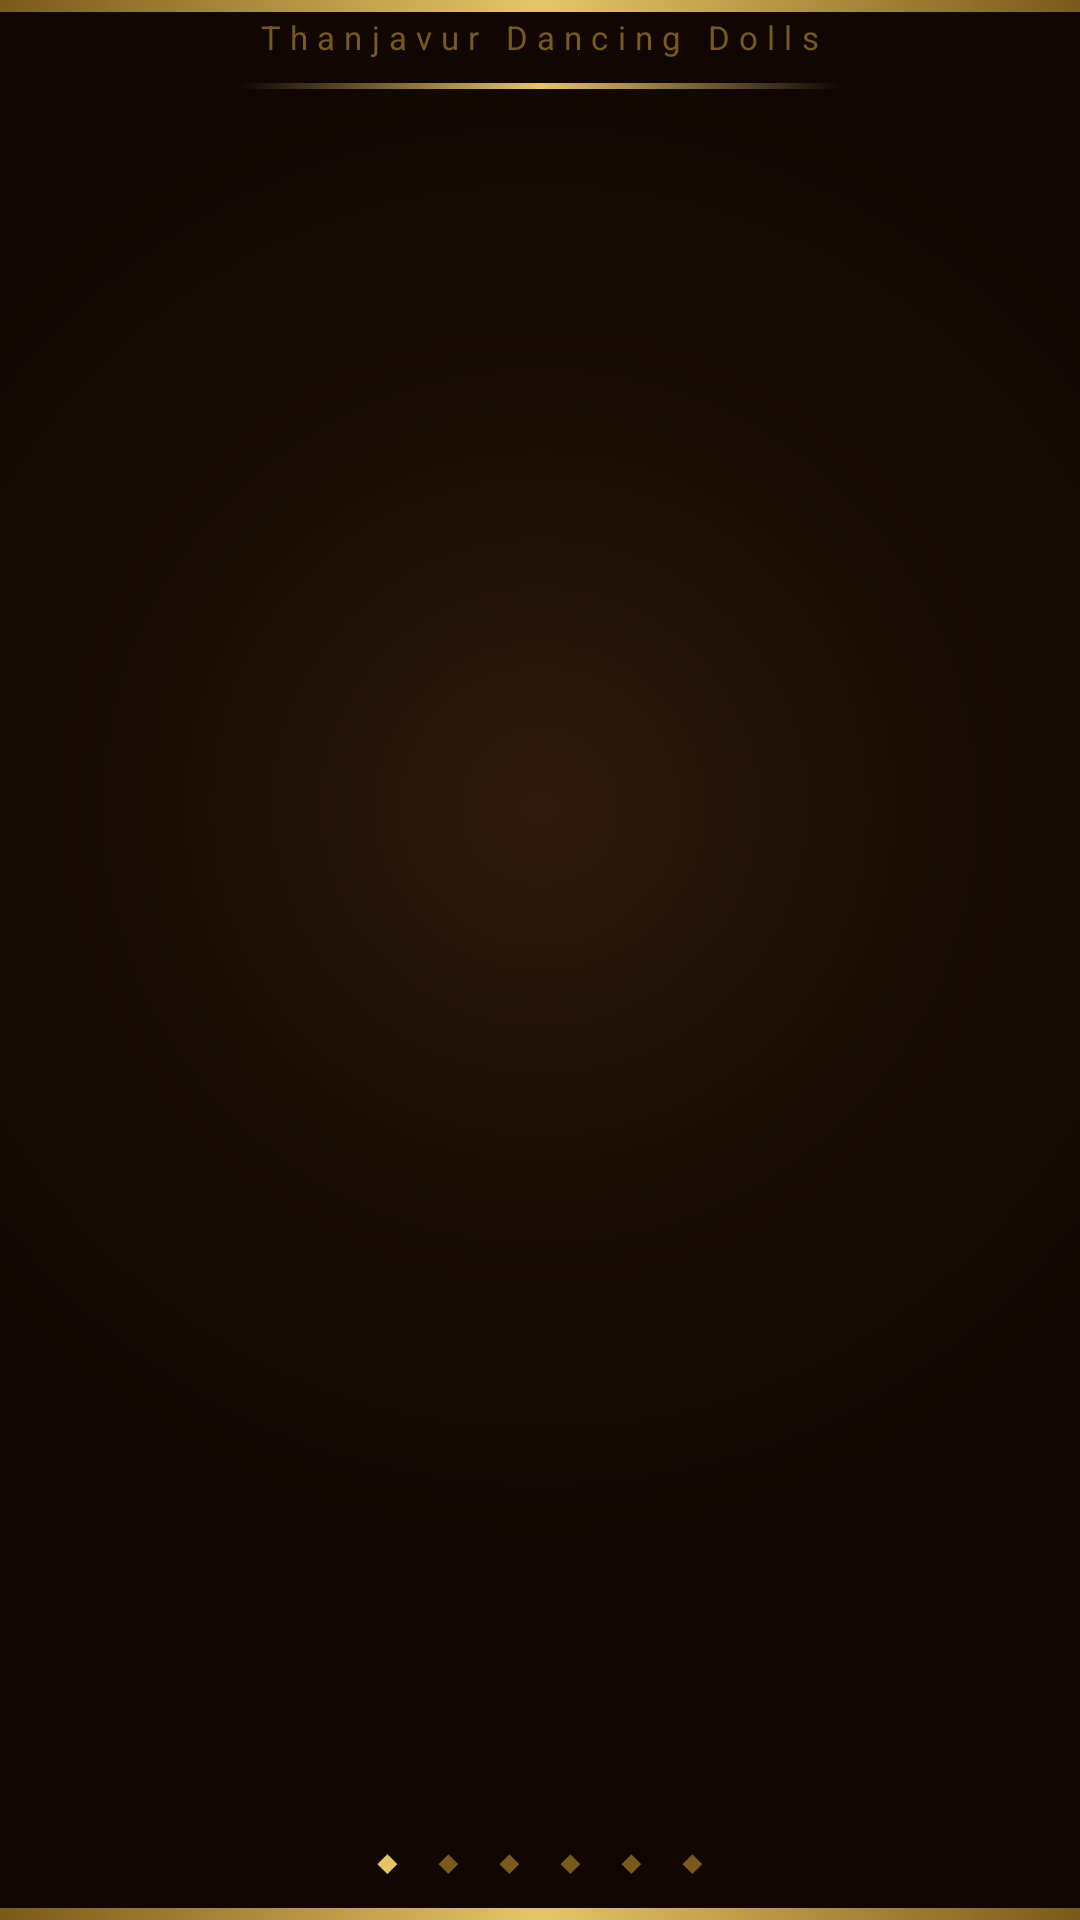

This screen was rendered from an Android layout file. Write that file and the resources it references.
<!-- AndroidManifest.xml: application theme Theme.WobbleDoll -->
<!-- res/layout/activity_main.xml -->
<?xml version="1.0" encoding="utf-8"?>
<androidx.constraintlayout.widget.ConstraintLayout
    xmlns:android="http://schemas.android.com/apk/res/android"
    xmlns:app="http://schemas.android.com/apk/res-auto"
    android:layout_width="match_parent"
    android:layout_height="match_parent"
    android:background="@drawable/bg_ancient">

    
    <View
        android:id="@+id/topBanner"
        android:layout_width="match_parent"
        android:layout_height="4dp"
        android:background="@drawable/band_gold"
        app:layout_constraintTop_toTopOf="parent" />

    
    <TextView
        android:id="@+id/appTitle"
        android:layout_width="wrap_content"
        android:layout_height="wrap_content"
        android:text="@string/app_title_ta"
        android:textSize="20sp"
        android:textColor="@color/gold_light"
        android:fontFamily="serif"
        android:letterSpacing="0.06"
        android:shadowColor="@color/bg_edge"
        android:shadowDx="0"
        android:shadowDy="2"
        android:visibility="gone"
        android:shadowRadius="4"
        android:layout_marginTop="10dp"
        app:layout_constraintTop_toBottomOf="@id/topBanner"
        app:layout_constraintStart_toStartOf="parent"
        app:layout_constraintEnd_toEndOf="parent" />

    <TextView
        android:id="@+id/appSubtitle"
        android:layout_width="wrap_content"
        android:layout_height="wrap_content"
        android:text="@string/app_title_en"
        android:textSize="11sp"
        android:textColor="@color/gold_dim"
        android:letterSpacing="0.28"
        android:layout_marginTop="1dp"
        app:layout_constraintTop_toBottomOf="@id/appTitle"
        app:layout_constraintStart_toStartOf="parent"
        app:layout_constraintEnd_toEndOf="parent" />

    
    <View
        android:id="@+id/headerRule"
        android:layout_width="200dp"
        android:layout_height="2dp"
        android:background="@drawable/title_ornament"
        android:layout_marginTop="8dp"
        app:layout_constraintTop_toBottomOf="@id/appSubtitle"
        app:layout_constraintStart_toStartOf="parent"
        app:layout_constraintEnd_toEndOf="parent" />

    
    <androidx.viewpager2.widget.ViewPager2
        android:id="@+id/viewPager"
        android:layout_width="0dp"
        android:layout_height="0dp"
        app:layout_constraintTop_toBottomOf="@id/headerRule"
        app:layout_constraintBottom_toTopOf="@id/pageIndicator"
        app:layout_constraintStart_toStartOf="parent"
        app:layout_constraintEnd_toEndOf="parent" />

    
    <LinearLayout
        android:id="@+id/pageIndicator"
        android:layout_width="wrap_content"
        android:layout_height="wrap_content"
        android:orientation="horizontal"
        android:layout_marginBottom="8dp"
        app:layout_constraintBottom_toTopOf="@id/bottomBar"
        app:layout_constraintStart_toStartOf="parent"
        app:layout_constraintEnd_toEndOf="parent">

        <TextView
            android:id="@+id/dot0"
            android:layout_width="wrap_content"
            android:layout_height="wrap_content"
            android:text="@string/indicator_dot"
            android:textSize="11sp"
            android:textColor="@color/gold_light"
            android:layout_marginHorizontal="6dp" />

        <TextView
            android:id="@+id/dot1"
            android:layout_width="wrap_content"
            android:layout_height="wrap_content"
            android:text="@string/indicator_dot"
            android:textSize="11sp"
            android:textColor="@color/gold_dim"
            android:layout_marginHorizontal="6dp" />

        <TextView
            android:id="@+id/dot2"
            android:layout_width="wrap_content"
            android:layout_height="wrap_content"
            android:text="@string/indicator_dot"
            android:textSize="11sp"
            android:textColor="@color/gold_dim"
            android:layout_marginHorizontal="6dp" />

        <TextView
            android:id="@+id/dot3"
            android:layout_width="wrap_content"
            android:layout_height="wrap_content"
            android:text="@string/indicator_dot"
            android:textSize="11sp"
            android:textColor="@color/gold_dim"
            android:layout_marginHorizontal="6dp" />

        <TextView
            android:id="@+id/dot4"
            android:layout_width="wrap_content"
            android:layout_height="wrap_content"
            android:text="@string/indicator_dot"
            android:textSize="11sp"
            android:textColor="@color/gold_dim"
            android:layout_marginHorizontal="6dp" />

        <TextView
            android:id="@+id/dot5"
            android:layout_width="wrap_content"
            android:layout_height="wrap_content"
            android:text="@string/indicator_dot"
            android:textSize="11sp"
            android:textColor="@color/gold_dim"
            android:layout_marginHorizontal="6dp" />

    </LinearLayout>

    
    <View
        android:id="@+id/bottomBar"
        android:layout_width="match_parent"
        android:layout_height="4dp"
        android:background="@drawable/band_gold"
        app:layout_constraintBottom_toBottomOf="parent" />

</androidx.constraintlayout.widget.ConstraintLayout>
<!-- resources referenced by this layout -->
<resources>
  <color name="bg_edge">#100702</color>
  <color name="gold_dim">#7A5A18</color>
  <color name="gold_light">#E8C468</color>
  <!-- drawable band_gold (drawable) -->
  <?xml version="1.0" encoding="utf-8"?>
  <shape xmlns:android="http://schemas.android.com/apk/res/android"
      android:shape="rectangle">
      <gradient
          android:type="linear"
          android:angle="0"
          android:startColor="@color/gold_dim"
          android:centerColor="@color/gold_light"
          android:endColor="@color/gold_dim" />
  </shape>
  <!-- drawable bg_ancient (drawable) -->
  <?xml version="1.0" encoding="utf-8"?>
  <shape xmlns:android="http://schemas.android.com/apk/res/android"
      android:shape="rectangle">
      <gradient
          android:type="radial"
          android:gradientRadius="70%p"
          android:centerX="0.5"
          android:centerY="0.42"
          android:startColor="@color/bg_warm"
          android:centerColor="@color/bg_deep"
          android:endColor="@color/bg_edge" />
  </shape>
  <!-- drawable title_ornament (drawable) -->
  <?xml version="1.0" encoding="utf-8"?>
  <shape xmlns:android="http://schemas.android.com/apk/res/android"
      android:shape="rectangle">
      <gradient
          android:type="linear"
          android:angle="0"
          android:startColor="#00C8972B"
          android:centerColor="@color/gold_light"
          android:endColor="#00C8972B" />
      <corners android:radius="1dp" />
  </shape>
  <string name="app_title_en">Thanjavur Dancing Dolls</string>
  <string name="app_title_ta">தஞ்சாவூர் பொம்மைகள்</string>
  <string name="indicator_dot">◆</string>
  <style name="Theme.WobbleDoll" parent="Theme.AppCompat.NoActionBar">
          <item name="colorPrimary">@color/gold</item>
          <item name="colorPrimaryDark">@color/bg_edge</item>
          <item name="colorAccent">@color/gold_light</item>
          <item name="android:windowBackground">@drawable/bg_ancient</item>
          <item name="android:statusBarColor">@color/bg_edge</item>
          <item name="android:navigationBarColor">@color/bg_edge</item>
      </style>
  <color name="bg_warm">#2E1A0C</color>
  <color name="bg_deep">#1A0E05</color>
  <color name="gold">#C8972B</color>
</resources>
